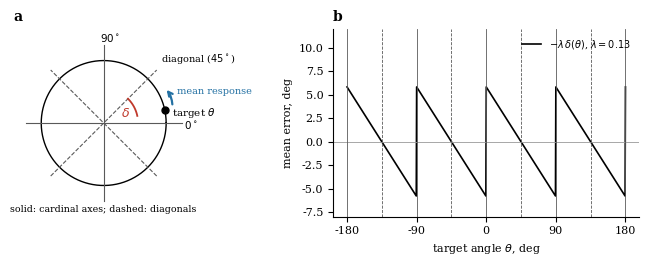

Generate this figure with matplotlib:
# schematic: geometry of the task and the quantities delta and lambda
import numpy as np, matplotlib; matplotlib.use('Agg'); import matplotlib.pyplot as plt
plt.rcParams.update({'font.family':'DejaVu Serif','font.size':8})
fig,ax=plt.subplots(1,2,figsize=(6.6,2.7),gridspec_kw={'width_ratios':[1,1.25]})
a=ax[0]; t=np.linspace(0,2*np.pi,300); a.plot(np.cos(t),np.sin(t),color='k',lw=1)
for ang in (0,90): a.plot([-1.25*np.cos(np.radians(ang)),1.25*np.cos(np.radians(ang))],[-1.25*np.sin(np.radians(ang)),1.25*np.sin(np.radians(ang))],color='0.35',lw=0.8)
for ang in (45,135): a.plot([-1.2*np.cos(np.radians(ang)),1.2*np.cos(np.radians(ang))],[-1.2*np.sin(np.radians(ang)),1.2*np.sin(np.radians(ang))],color='0.35',lw=0.8,ls='--')
th=np.radians(12); a.plot(np.cos(th),np.sin(th),'o',color='k',ms=5); a.text(1.10,0.16,'target $\\theta$',fontsize=7.5,va='center')
arc=np.radians(np.linspace(12,45,30)); a.plot(0.55*np.cos(arc),0.55*np.sin(arc),color='#c0392b',lw=1.3); a.text(0.27,0.10,'$\\delta$',color='#c0392b',fontsize=9)
a.annotate('',xy=(1.13*np.cos(np.radians(30)),1.13*np.sin(np.radians(30))),xytext=(1.13*np.cos(np.radians(13)),1.13*np.sin(np.radians(13))),arrowprops=dict(arrowstyle='->',color='#2471a3',lw=1.6,connectionstyle='arc3,rad=0.2'))
a.text(1.18,0.50,'mean response',color='#2471a3',fontsize=7,va='center')
a.text(1.28,-0.03,'$0^\\circ$',fontsize=7.5,va='center'); a.text(-0.06,1.30,'$90^\\circ$',fontsize=7.5); a.text(0.92,0.98,'diagonal ($45^\\circ$)',fontsize=7); a.text(-1.5,-1.42,'solid: cardinal axes; dashed: diagonals',fontsize=6.8)
a.set_xlim(-1.45,2.25); a.set_ylim(-1.5,1.5); a.set_aspect('equal'); a.axis('off'); a.set_title('a',loc='left',fontsize=10,fontweight='bold')
b=ax[1]; x=np.linspace(-180,180,721); d=np.mod(x,90)-45; b.plot(x,-0.13*d,color='k',lw=1.2,label='$-\\lambda\\,\\delta(\\theta)$, $\\lambda=0.13$')
b.axhline(0,color='0.6',lw=0.6)
for v in (-180,-90,0,90,180): b.axvline(v,color='0.35',lw=0.6)
for v in (-135,-45,45,135): b.axvline(v,color='0.35',lw=0.6,ls='--')
b.set_xticks([-180,-90,0,90,180]); b.set_xlabel('target angle $\\theta$, deg'); b.set_ylabel('mean error, deg'); b.legend(frameon=False,fontsize=7,loc='upper right'); b.set_ylim(-8,12)
b.spines['top'].set_visible(False); b.spines['right'].set_visible(False); b.set_title('b',loc='left',fontsize=10,fontweight='bold')
fig.tight_layout(w_pad=1.5); fig.savefig('figE0.pdf'); print('ok')
